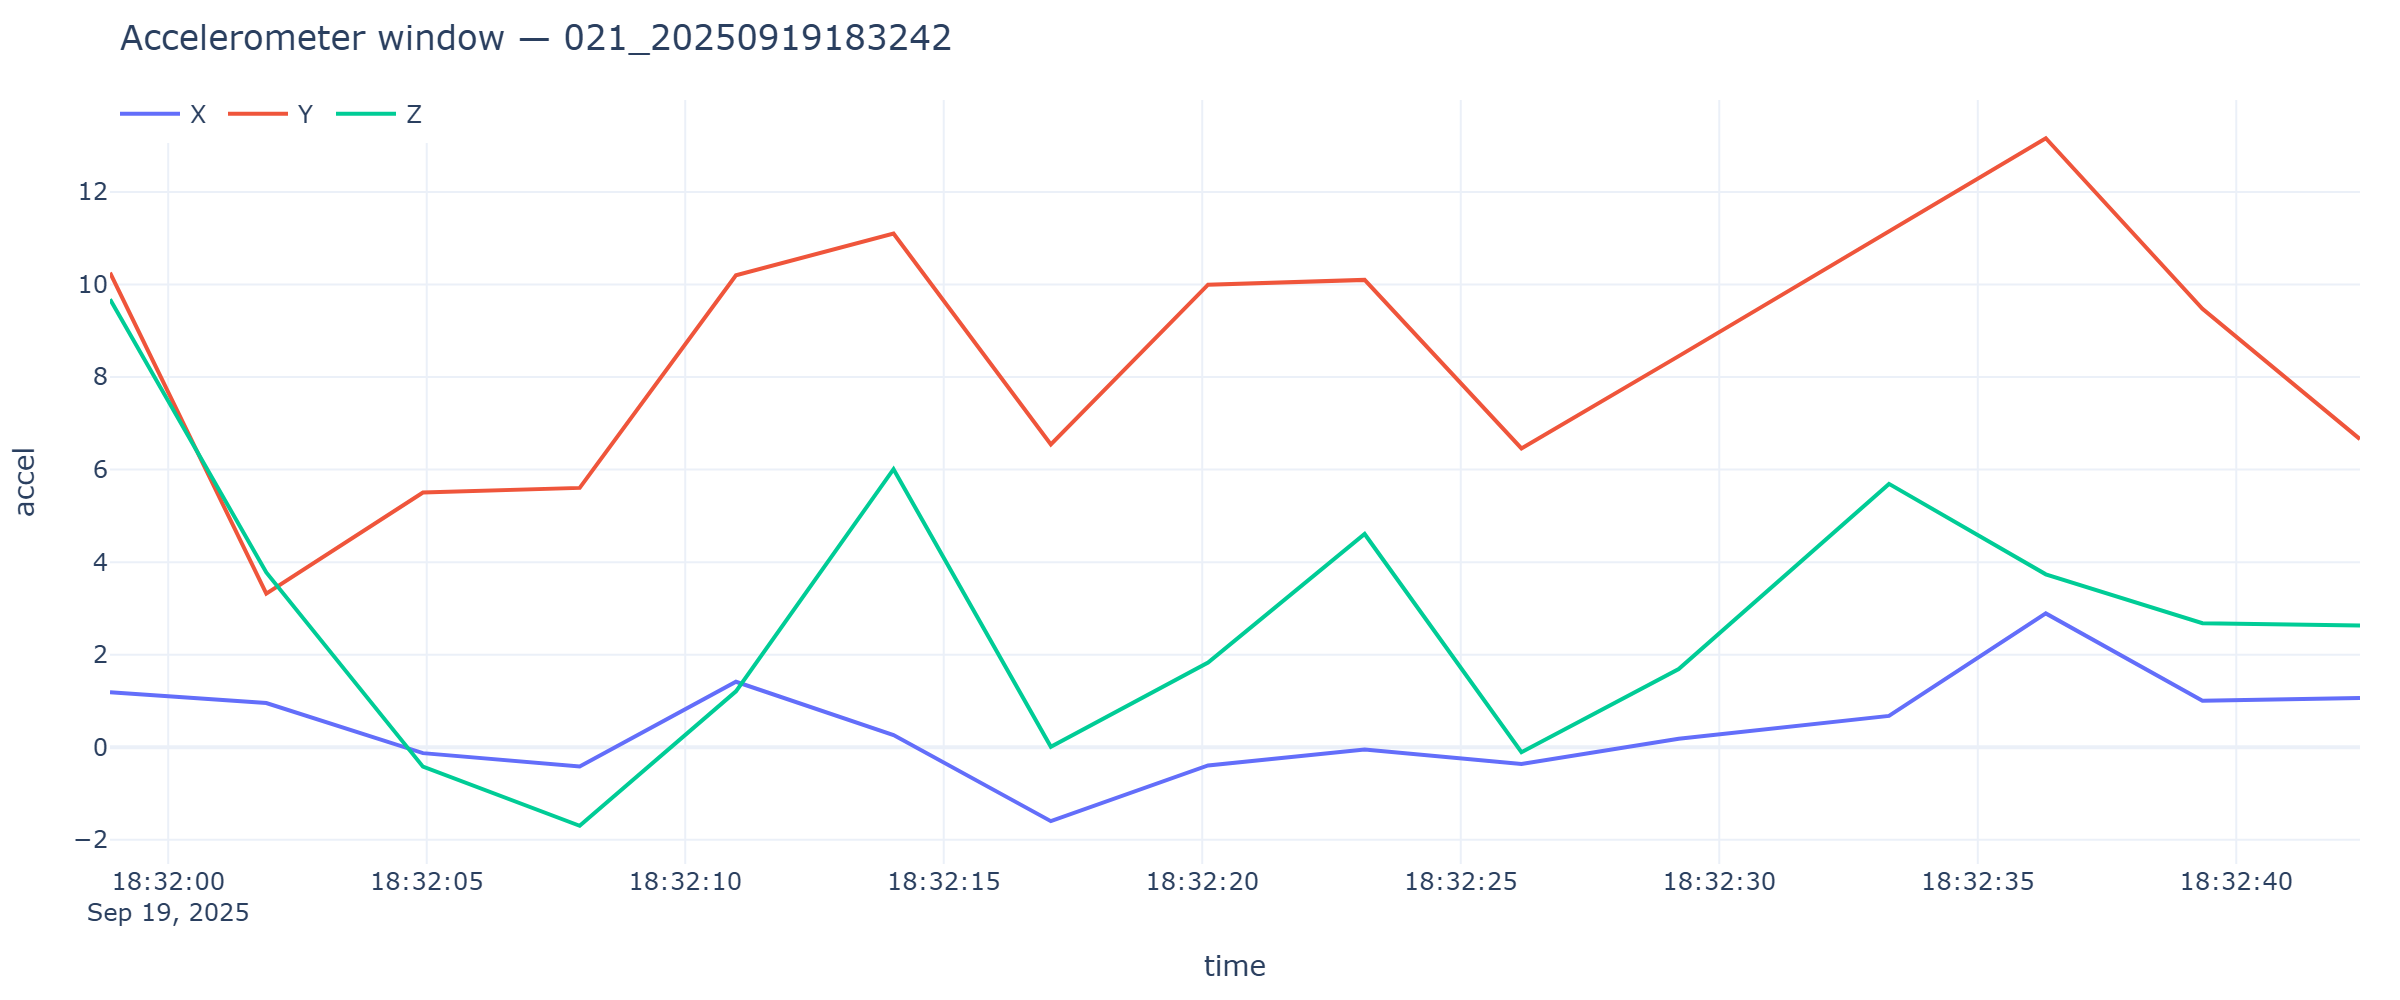

The file beside this chart, header and first rows:
timestamp, x, y, z
2025-09-19T18:31:58.874, 1.188, 10.25, 9.682
2025-09-19T18:32:01.897, 0.9553, 3.318, 3.778
2025-09-19T18:32:04.927, -0.1269, 5.504, -0.419
2025-09-19T18:32:07.959, -0.4166, 5.605, -1.697
2025-09-19T18:32:10.981, 1.415, 10.2, 1.209
2025-09-19T18:32:14.029, 0.2634, 11.1, 6.009
2025-09-19T18:32:17.072, -1.597, 6.543, 0.009577
2025-09-19T18:32:20.113, -0.3926, 9.996, 1.832
2025-09-19T18:32:23.141, -0.04788, 10.1, 4.609
2025-09-19T18:32:26.174, -0.3615, 6.457, -0.1077
2025-09-19T18:32:29.216, 0.182, 8.452, 1.69
2025-09-19T18:32:33.283, 0.6776, 11.13, 5.691
2025-09-19T18:32:36.316, 2.892, 13.16, 3.737
2025-09-19T18:32:39.346, 1.003, 9.474, 2.679
2025-09-19T18:32:42.393, 1.065, 6.658, 2.634
